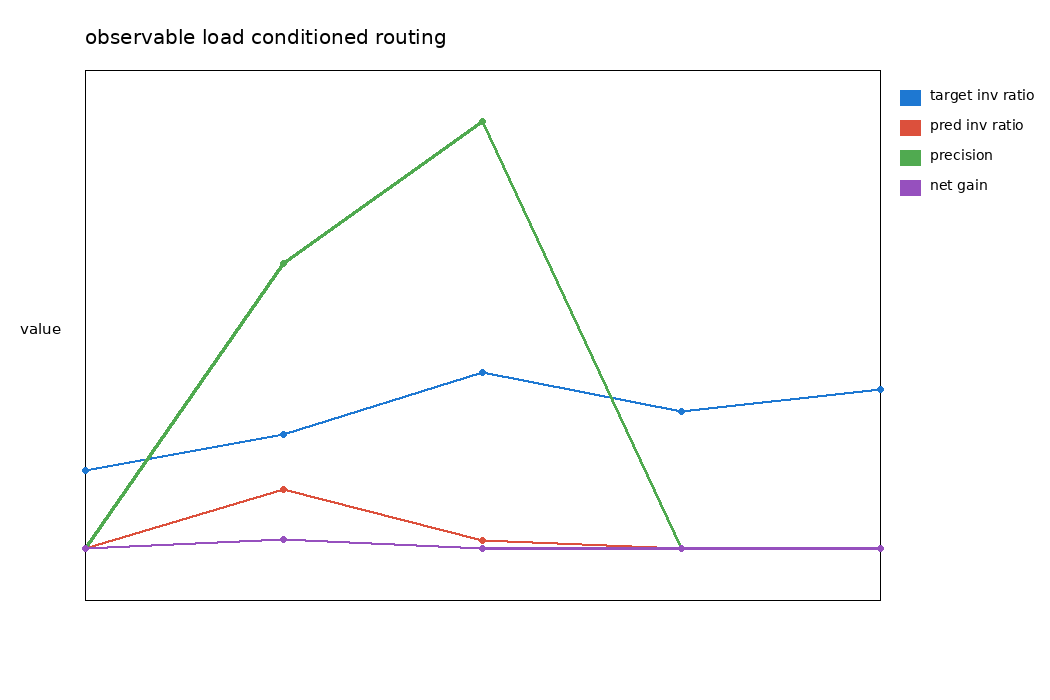

The data file committed next to this chart (first rows):
load_bin, load_min, load_max, sample_count, mean_load, high_load_node_ratio, load_std, max_load_level, target_invariant_ratio, predicted_invariant_ratio, switch_precision, switch_recall, mean_delta_true, all_env_mae, learned_mae, net_gain
0, 0.0885, 0.155, 109, 0.1152, 0.001812, 0.1268, 1.0, 0.1835, 0.0, 0.0, 0.0, 0.2851, 6.279, 6.279, 0.0
1, 0.156, 0.189, 109, 0.176, 0.01287, 0.2021, 1.0, 0.2661, 0.1376, 0.6667, 0.3448, 0.2092, 10.92, 10.9, 0.02218
2, 0.1895, 0.209, 109, 0.1987, 0.03124, 0.2295, 1.0, 0.4128, 0.01835, 1.0, 0.04444, 0.1713, 12.14, 12.13, 0.001536
3, 0.2095, 0.245, 109, 0.2276, 0.05784, 0.2575, 1.0, 0.3211, 0.0, 0.0, 0.0, 0.2014, 13.05, 13.05, 0.0
4, 0.2455, 0.331, 110, 0.2731, 0.1019, 0.2872, 1.0, 0.3727, 0.0, 0.0, 0.0, 0.1491, 13.88, 13.88, 0.0
